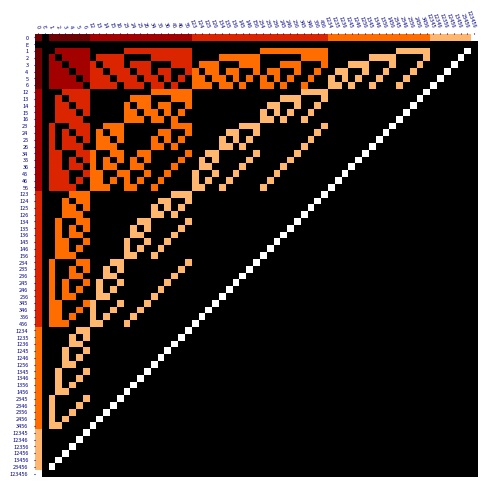

This chart was generated by the following Python code:
from typing import List

import numpy as np
import pandas as pd
import matplotlib.pyplot as pyplot
from matplotlib import colors
import matplotlib as mpl
from matplotlib.colors import ListedColormap
from pandas.core.interchange.dataframe_protocol import DataFrame


def init_data_frame(p_table_headers: List[str]) -> DataFrame:
    return pd.DataFrame(index=p_table_headers,
                        columns=p_table_headers)


def has_no_common_element(p_combination1: str, p_combination2: str) -> bool:
    """
    Verify that the elements are distinct
    @param p_combination1: first element
    @param p_combination2: second element
    @return: True if there are no common elements, otherwise False
    """

    for element in p_combination1:
        if element in p_combination2:
            return False

    return True


def combination_merge(p_combination1, p_combination2) -> str:
    """
    Merge combinations
    @param p_combination1: first element
    @param p_combination2: second element
    @return: merged element
    """

    merged_combination: str = p_combination1 + p_combination2
    merged_combination: str = ''.join(sorted(merged_combination))

    return merged_combination


def gen_binomial_theorem_collection(p_elements: str,
                                    p_contain_zero: bool,
                                    p_zero_elem_mark: str,
                                    p_err_elem_mark: str) -> List[List[str]]:
    """
    Generate binomial theorem type collection
    @param p_elements: elements
    @param p_contain_zero: verify includes zero
    @param p_zero_elem_mark: zero element
    @param p_err_elem_mark: invalid OIE mark
    @return: binomial theorem type collection
    """

    comb_and_next_start_collection: List[List[dict]] = []
    binomial_theorem_collection: List[List[str]] = []

    if p_contain_zero:
        binomial_theorem_collection: List[List[str]] = [[p_zero_elem_mark]]

    binomial_theorem_collection.append([p_err_elem_mark])

    for i in range(len(p_elements)):
        cur_comb_and_next_start_list: List[dict] = []
        if i == 0:
            for j in range(len(p_elements)):
                cur_comb_and_next_start: dict = {
                    'combination': p_elements[j],
                    'next_trip_starting_idx': j + 1
                }
                cur_comb_and_next_start_list.append(cur_comb_and_next_start)
        else:
            pre_comb_and_next_start_list: List[dict] = comb_and_next_start_collection[i - 1]
            for pre_comb_and_next_start in pre_comb_and_next_start_list:
                pre_comb: str = pre_comb_and_next_start['combination']
                for j in range(pre_comb_and_next_start['next_trip_starting_idx'], len(p_elements)):
                    cur_comb: str = pre_comb + p_elements[j]
                    cur_comb_and_next_start: dict = {
                        'combination': cur_comb,
                        'next_trip_starting_idx': j + 1
                    }
                    cur_comb_and_next_start_list.append(cur_comb_and_next_start)
        comb_and_next_start_collection.append(cur_comb_and_next_start_list)

    for i in range(len(p_elements)):
        cur_binomial_theorem_item: List[str] = []
        for j in range(len(comb_and_next_start_collection[i])):
            cur_comb: str = comb_and_next_start_collection[i][j]['combination']
            cur_binomial_theorem_item.append(cur_comb)
        binomial_theorem_collection.append(cur_binomial_theorem_item)

    return binomial_theorem_collection


def gen_all_combos(p_binomial_theorem_collection: List[List[str]]) -> List[str]:
    """
    Generate all combinations
    @param p_binomial_theorem_collection: binomial theorem type collection
    @return: list of all combinations
    """

    all_combos: List[str] = []

    for combos in p_binomial_theorem_collection:
        for combo in combos:
            all_combos.append(combo)

    return all_combos


def gen_combinations_data_recur(elements):
    """
    Generate combination data (recursive)
    @param elements: elements
    @return: combination data
    """

    combinations_and_pivots_cache = []

    zero_element = '0'
    zero_element_array = ['0']
    combinations = [zero_element]
    binomial_theorem_array = [zero_element_array]

    gen_sub_combinations_data_recur(combinations_and_pivots_cache,
                                    combinations,
                                    binomial_theorem_array,
                                    len(elements),
                                    elements)

    return {
        'combinations': combinations,
        'binomial_theorem_array': binomial_theorem_array
    }


def gen_sub_combinations_data_recur(combinations_and_pivots_cache,
                                    combinations,
                                    binomial_theorem_array,
                                    count,
                                    elements):
    """
    Generate headers for sub-axes
    @param combinations_and_pivots_cache: array of element combinations and end pivot positions
    @param combinations: array of element combinations
    @param binomial_theorem_array: array of binomial coefficient distributions
    @param count: number of elements involoed in combinations
    @param elements: Complete set of elements array
    @return None
    """

    cur_combinations_and_pivots = []                                                        # current array of element combinations and end pivot positions 

    if count == 1:                                                                          # if elements is 1
        for i in range(len(elements)):                                                      # traverse elements:
            cur_combination_and_pivot = {                                                   #
                'combination': elements[i],
                'pivot': i
            }
            cur_combinations_and_pivots.append(cur_combination_and_pivot)
    else:
        gen_sub_combinations_data_recur(combinations_and_pivots_cache,
                                        combinations,
                                        binomial_theorem_array,
                                        count - 1,
                                        elements)

        pre_combinations_and_pivots = combinations_and_pivots_cache[count - 2]

        for i in range(len(pre_combinations_and_pivots)):
            pre_combination = pre_combinations_and_pivots[i]['combination']

            for j in range(pre_combinations_and_pivots[i]['pivot'] + 1, len(elements)):
                cur_combination = pre_combination + elements[j]
                cur_combination_and_pivot = {
                    'combination': cur_combination,
                    'pivot': j
                }
                cur_combinations_and_pivots.append(cur_combination_and_pivot)

    combinations_and_pivots_cache.append(cur_combinations_and_pivots)

    cur_binomial_theorem_item = []
    binomial_theorem_array.append([])
    for i in range(len(cur_combinations_and_pivots)):
        cur_combination = cur_combinations_and_pivots[i]['combination']
        combinations.append(cur_combination)
        cur_binomial_theorem_item.append(cur_combination)

    binomial_theorem_array.append(cur_binomial_theorem_item)


def build_data_frame(p_data_frame: DataFrame,
                     p_zero_elem: str,
                     p_err_elem: str) -> None:
    """
    p_data_frame creator
    @param p_data_frame: DataFrame instance
    @param p_zero_elem: 0 element
    @param p_err_elem: err element
    @return:
    """
    for row in p_data_frame.index:
        for col in p_data_frame.columns:
            if row == p_err_elem or col == p_err_elem:
                p_data_frame.loc[row, col] = p_err_elem
                continue

            if row == p_zero_elem:
                p_data_frame.loc[row, col] = col
            elif col == p_zero_elem:
                p_data_frame.loc[row, col] = row
            else:
                if has_no_common_element(row, col):
                    p_data_frame.loc[row, col] = combination_merge(row, col)
                else:
                    p_data_frame.loc[row, col] = p_err_elem


def render_plot(p_data_frame: DataFrame,
                p_mpl: mpl,
                p_dpi: int,
                p_font_size: float,
                p_no_tick_marks: bool,
                p_err_elem: str) -> None:
    """
    Render the plot
    @param p_data_frame: graph frame
    @param p_mpl: matplotlib
    @param p_dpi: dots per inch
    @param p_font_size: font size
    @param p_no_tick_marks: whether it has a tick mark
    @param p_err_elem: Error OIE's mark
    @return: None
    """

    p_mpl.rcParams["font.size"] = p_font_size

    if p_dpi is not None:
        p_mpl.rcParams["figure.dpi"] = p_dpi

    fig, ax = p_mpl.pyplot.subplots()

    ax.spines['top'].set_linewidth(0)
    ax.spines['bottom'].set_linewidth(0)
    ax.spines['left'].set_linewidth(0)
    ax.spines['right'].set_linewidth(0)

    if p_no_tick_marks:
        ax.tick_params(axis='both', which='both', length=0)
    else:
        ax.tick_params(axis='both', which='both', length=1, colors='navy')

    color_matrix: List[List[int]] = []
    for row_idx in range(p_data_frame.index.size):
        row_colors: List[int] = []
        for col_idx in range(p_data_frame.columns.size):
            if p_data_frame.values[row_idx][col_idx] == p_err_elem:
                row_colors.append(0)
            else:
#                row_colors.append(100)
                cur_comb_size: int = len(p_data_frame.values[row_idx][col_idx])
                value: int = (cur_comb_size + 1) * 5
                row_colors.append(value)
        color_matrix.append(row_colors)

#    cmap: ListedColormap = colors.ListedColormap(['#080402', '#D03D33'])
    cmap: ListedColormap = p_mpl.colormaps.get_cmap('gist_heat')
    ax.imshow(X=np.array(color_matrix),
              cmap=cmap)

    ax.set_xticks(ticks=np.arange(p_data_frame.columns.size),
                  labels=p_data_frame.columns)
    ax.set_yticks(ticks=np.arange(p_data_frame.index.size),
                  labels=p_data_frame.index)

    ax.tick_params(top=True,
                   bottom=False,
                   labeltop=True,
                   labelbottom=False)

    # Rotate the tick labels and set their alignment.
    p_mpl.pyplot.setp(ax.get_xticklabels(),
                      rotation=-70,
                      ha="right",
                      va="center_baseline",
                      rotation_mode="anchor")

    fig.tight_layout()


if __name__ == '__main__':

    elements2 = '12'
    elements3 = '123'
    elements4 = '1234'
    elements5 = '12345'
    elements6 = '123456'
    elements7 = '1234567'
    elements8 = '12345678'
    elements9 = '123456789'

    zero_elem_mark = '0'
    err_elem_mark = 'E'

    # # 2 OIEs
    # dpi: int = 200
    # contain_zero = False
    # font_size: float = 5
    # no_tick_marks: bool = False
    # binomial_theorem_collection: List[List[str]] \
    #     = gen_binomial_theorem_collection(p_elements=elements2,
    #                                       p_contain_zero=contain_zero,
    #                                       p_zero_elem_mark=zero_elem_mark,
    #                                       p_err_elem_mark=err_elem_mark)

    # # 5 OIEs
    # dpi: int = 500
    # contain_zero = False
    # font_size: float = 4
    # no_tick_marks: bool = False
    # binomial_theorem_collection: List[List[str]] \
    #     = gen_binomial_theorem_collection(p_elements=elements5,
    #                                       p_contain_zero=contain_zero,
    #                                       p_zero_elem_mark=zero_elem_mark,
    #                                       p_err_elem_mark=err_elem_mark)

    # 6 OIEs
    dpi: int = 1000
    contain_zero = True
    font_size: float = 4
    no_tick_marks: bool = False
    binomial_theorem_collection: List[List[str]] \
        = gen_binomial_theorem_collection(p_elements=elements6,
                                          p_contain_zero=contain_zero,
                                          p_zero_elem_mark=zero_elem_mark,
                                          p_err_elem_mark=err_elem_mark)

    # # 7 OIEs
    # dpi: int = 2000
    # contain_zero = False
    # font_size: float = 0.7
    # no_tick_marks: bool = True
    # binomial_theorem_collection: List[List[str]] \
    #     = gen_binomial_theorem_collection(p_elements=elements7,
    #                                       p_contain_zero=contain_zero,
    #                                       p_zero_elem_mark=zero_elem_mark,
    #                                       p_err_elem_mark=err_elem_mark)

    # # 8 OIEs
    # dpi: int = 3000
    # contain_zero = True
    # font_size: float = 0.45
    # no_tick_marks: bool = True
    # binomial_theorem_collection: List[List[str]] \
    #     = gen_binomial_theorem_collection(p_elements=elements8,
    #                                       p_contain_zero=contain_zero,
    #                                       p_zero_elem_mark=zero_elem_mark,
    #                                       p_err_elem_mark=err_elem_mark)

    # 9 OIEs
    # dpi: int = 3000
    # contain_zero = True
    # font_size: float = 0.45
    # no_tick_marks: bool = True
    # binomial_theorem_collection: List[List[str]] \
    #     = gen_binomial_theorem_collection(p_elements=elements9,
    #                                       p_contain_zero=contain_zero,
    #                                       p_zero_elem_mark=zero_elem_mark,
    #                                       p_err_elem_mark=err_elem_mark)

    headers: List[str] = gen_all_combos(binomial_theorem_collection)

    data_frame: DataFrame = init_data_frame(p_table_headers=headers)

    build_data_frame(p_data_frame=data_frame,
                     p_zero_elem=zero_elem_mark,
                     p_err_elem=err_elem_mark)

    render_plot(p_data_frame=data_frame,
                p_mpl=mpl,
                p_dpi=dpi,
                p_font_size=font_size,
                p_no_tick_marks=no_tick_marks,
                p_err_elem='E')

    mpl.pyplot.savefig('pic.png')
